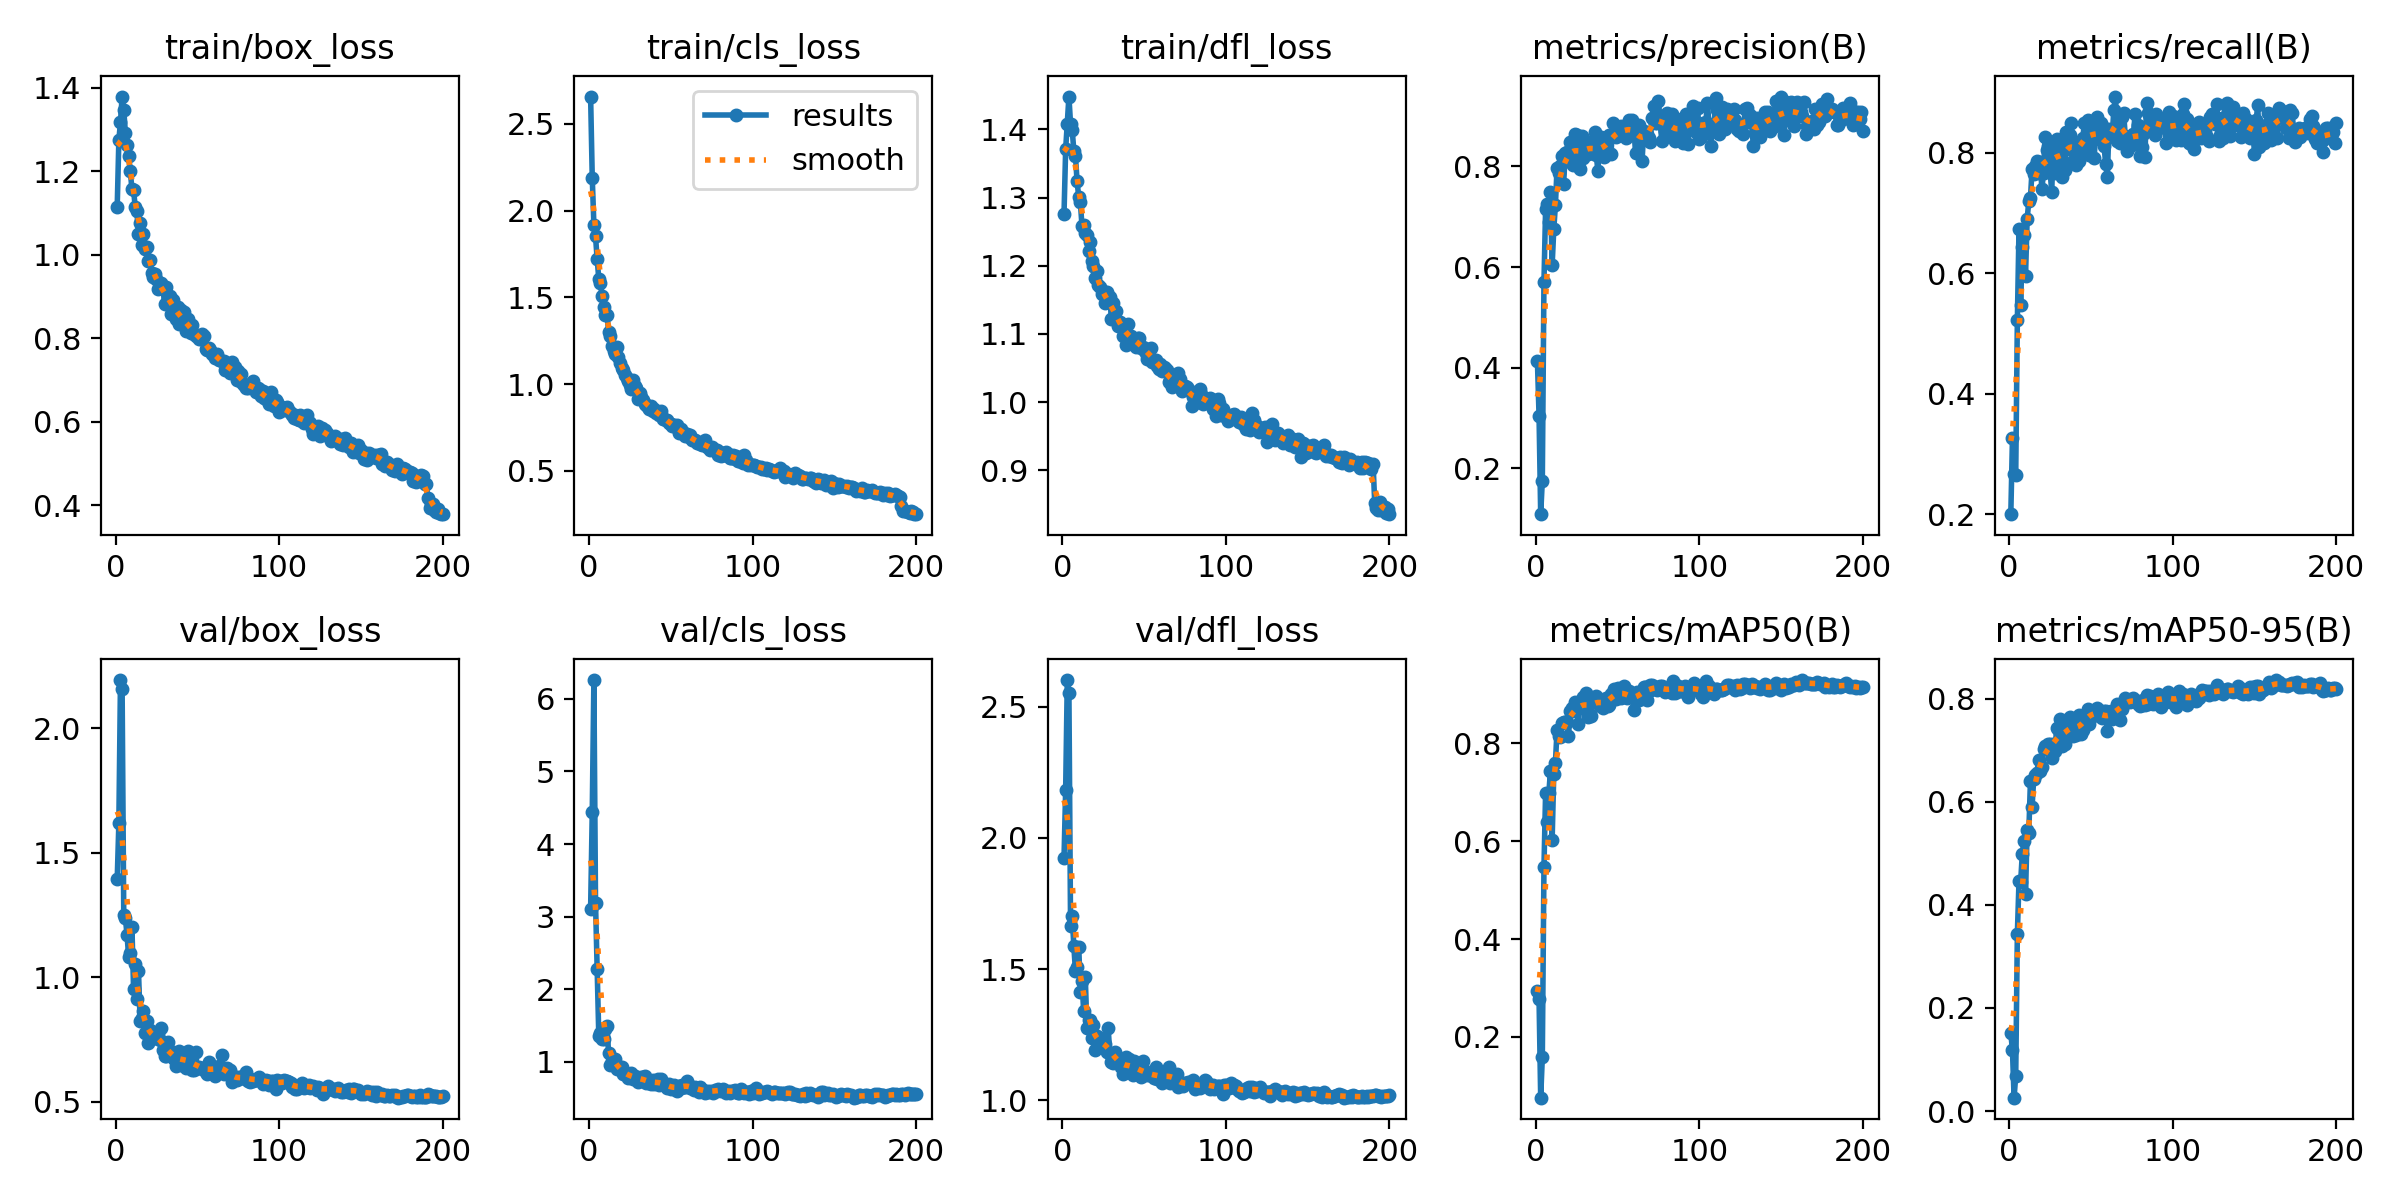

Source data for this figure (header and first rows):
epoch, time, train/box_loss, train/cls_loss, train/dfl_loss, metrics/precision(B), metrics/recall(B), metrics/mAP50(B), metrics/mAP50-95(B), val/box_loss, val/cls_loss, val/dfl_loss, lr/pg0, lr/pg1, lr/pg2
1, 22.34, 1.116, 2.658, 1.276, 0.4133, 0.2005, 0.2944, 0.1511, 1.394, 3.106, 1.923, 0.0006561, 0.0006561, 0.0006561
2, 44.38, 1.275, 2.189, 1.371, 0.3045, 0.3267, 0.2773, 0.1178, 1.617, 4.442, 2.181, 0.001316, 0.001316, 0.001316
3, 66.5, 1.318, 1.919, 1.408, 0.109, 0.2673, 0.076, 0.02611, 2.193, 6.259, 2.601, 0.00197, 0.00197, 0.00197
4, 88.44, 1.379, 1.852, 1.448, 0.1757, 0.2648, 0.1582, 0.06848, 2.155, 3.193, 2.553, 0.00197, 0.00197, 0.00197
5, 110.4, 1.348, 1.72, 1.407, 0.5703, 0.5223, 0.5462, 0.3432, 1.251, 2.276, 1.665, 0.00196, 0.00196, 0.00196
6, 132.5, 1.292, 1.607, 1.399, 0.7147, 0.6733, 0.698, 0.4462, 1.237, 1.36, 1.701, 0.00195, 0.00195, 0.00195
7, 154.5, 1.264, 1.584, 1.369, 0.7246, 0.5469, 0.6398, 0.4436, 1.171, 1.391, 1.588, 0.001941, 0.001941, 0.001941
8, 176.4, 1.237, 1.511, 1.361, 0.6897, 0.6438, 0.6988, 0.498, 1.082, 1.317, 1.493, 0.001931, 0.001931, 0.001931
9, 198.4, 1.2, 1.443, 1.324, 0.7485, 0.6634, 0.7441, 0.5243, 1.097, 1.314, 1.506, 0.001921, 0.001921, 0.001921
10, 220.4, 1.158, 1.396, 1.301, 0.6033, 0.5965, 0.6014, 0.4215, 1.202, 1.45, 1.585, 0.001911, 0.001911, 0.001911
11, 242.3, 1.155, 1.399, 1.293, 0.6747, 0.6906, 0.737, 0.546, 0.9508, 1.499, 1.414, 0.001901, 0.001901, 0.001901
12, 264.3, 1.115, 1.301, 1.258, 0.7227, 0.7203, 0.7601, 0.5398, 1.054, 1.118, 1.456, 0.001891, 0.001891, 0.001891
13, 286.3, 1.105, 1.279, 1.259, 0.7961, 0.7247, 0.8259, 0.6407, 0.9134, 0.9627, 1.34, 0.001881, 0.001881, 0.001881
14, 308.3, 1.051, 1.218, 1.249, 0.7861, 0.773, 0.8149, 0.5893, 1.027, 1.015, 1.471, 0.001871, 0.001871, 0.001871
15, 330.2, 1.077, 1.19, 1.244, 0.8014, 0.7649, 0.8119, 0.6444, 0.8259, 0.9932, 1.276, 0.001861, 0.001861, 0.001861
16, 352.2, 1.024, 1.175, 1.221, 0.82, 0.778, 0.8419, 0.6521, 0.8358, 1.034, 1.306, 0.001852, 0.001852, 0.001852
17, 374.2, 1.05, 1.213, 1.235, 0.7643, 0.7871, 0.844, 0.6561, 0.8629, 0.897, 1.307, 0.001842, 0.001842, 0.001842
18, 396.3, 1.014, 1.157, 1.206, 0.8266, 0.7668, 0.8431, 0.6814, 0.7748, 0.9174, 1.238, 0.001832, 0.001832, 0.001832
19, 418.4, 1.019, 1.121, 1.2, 0.8277, 0.7846, 0.8428, 0.6594, 0.8253, 0.9023, 1.285, 0.001822, 0.001822, 0.001822
20, 440.3, 0.985, 1.093, 1.182, 0.8116, 0.7401, 0.8136, 0.6664, 0.7366, 0.9308, 1.191, 0.001812, 0.001812, 0.001812
21, 462.3, 0.9877, 1.084, 1.191, 0.8493, 0.7673, 0.8663, 0.703, 0.7886, 0.8254, 1.246, 0.001802, 0.001802, 0.001802
22, 484.3, 0.9575, 1.051, 1.172, 0.8333, 0.8267, 0.8713, 0.7081, 0.75, 0.848, 1.211, 0.001792, 0.001792, 0.001792
23, 506.3, 0.9466, 1.033, 1.168, 0.8025, 0.8045, 0.8652, 0.7044, 0.7621, 0.8129, 1.213, 0.001782, 0.001782, 0.001782
24, 528.2, 0.9541, 1.017, 1.158, 0.8654, 0.8117, 0.8834, 0.712, 0.7657, 0.7787, 1.234, 0.001772, 0.001772, 0.001772
25, 550.2, 0.943, 0.9953, 1.162, 0.8617, 0.7708, 0.8821, 0.7121, 0.7599, 0.7985, 1.217, 0.001762, 0.001762, 0.001762
26, 572.3, 0.9183, 0.9733, 1.145, 0.8018, 0.7351, 0.8389, 0.6843, 0.7735, 0.8485, 1.216, 0.001752, 0.001752, 0.001752
27, 594.2, 0.9274, 1.021, 1.161, 0.7957, 0.8168, 0.8812, 0.712, 0.7462, 0.7667, 1.185, 0.001743, 0.001743, 0.001743
28, 616.1, 0.932, 0.9908, 1.147, 0.8597, 0.7673, 0.8719, 0.6984, 0.7971, 0.8086, 1.276, 0.001733, 0.001733, 0.001733
29, 638, 0.9186, 0.9783, 1.154, 0.816, 0.8231, 0.8935, 0.7423, 0.7091, 0.7848, 1.177, 0.001723, 0.001723, 0.001723
30, 659.9, 0.8827, 0.9153, 1.122, 0.835, 0.8144, 0.8923, 0.7415, 0.683, 0.7234, 1.147, 0.001713, 0.001713, 0.001713
31, 681.9, 0.9226, 0.947, 1.146, 0.8503, 0.8168, 0.9022, 0.7606, 0.6849, 0.7347, 1.142, 0.001703, 0.001703, 0.001703
32, 704, 0.8955, 0.9241, 1.132, 0.8253, 0.76, 0.854, 0.7076, 0.7385, 0.7954, 1.183, 0.001693, 0.001693, 0.001693
33, 726, 0.9021, 0.9082, 1.134, 0.8438, 0.7752, 0.8585, 0.7179, 0.6979, 0.7919, 1.16, 0.001683, 0.001683, 0.001683
34, 747.9, 0.8585, 0.8861, 1.112, 0.826, 0.7723, 0.8552, 0.712, 0.7003, 0.8043, 1.162, 0.001673, 0.001673, 0.001673
35, 769.7, 0.8925, 0.8822, 1.118, 0.8369, 0.8342, 0.8932, 0.7404, 0.6987, 0.7029, 1.154, 0.001663, 0.001663, 0.001663
36, 791.7, 0.8778, 0.8695, 1.113, 0.8693, 0.8069, 0.8932, 0.7528, 0.6732, 0.7164, 1.127, 0.001654, 0.001654, 0.001654
37, 813.6, 0.8472, 0.8573, 1.097, 0.8219, 0.8292, 0.8959, 0.764, 0.6441, 0.7039, 1.099, 0.001644, 0.001644, 0.001644
38, 835.8, 0.8756, 0.8761, 1.113, 0.791, 0.849, 0.8882, 0.749, 0.6544, 0.6884, 1.127, 0.001634, 0.001634, 0.001634
39, 857.8, 0.8342, 0.8453, 1.084, 0.8442, 0.7871, 0.8765, 0.728, 0.7058, 0.7425, 1.164, 0.001624, 0.001624, 0.001624
40, 879.8, 0.8688, 0.8575, 1.115, 0.8584, 0.8101, 0.8848, 0.7497, 0.647, 0.6879, 1.109, 0.001614, 0.001614, 0.001614
41, 901.7, 0.8357, 0.8356, 1.094, 0.8383, 0.7797, 0.872, 0.7299, 0.6846, 0.735, 1.157, 0.001604, 0.001604, 0.001604
42, 923.7, 0.8619, 0.8376, 1.096, 0.818, 0.8168, 0.878, 0.7373, 0.6785, 0.7612, 1.139, 0.001594, 0.001594, 0.001594
43, 945.7, 0.8171, 0.819, 1.086, 0.8572, 0.7874, 0.8914, 0.7677, 0.6359, 0.6761, 1.097, 0.001584, 0.001584, 0.001584
44, 967.8, 0.8465, 0.845, 1.093, 0.8291, 0.8046, 0.8764, 0.7308, 0.7041, 0.76, 1.149, 0.001574, 0.001574, 0.001574
45, 989.9, 0.8294, 0.7963, 1.081, 0.8628, 0.825, 0.8778, 0.7393, 0.6654, 0.6882, 1.133, 0.001564, 0.001564, 0.001564
46, 1012, 0.8138, 0.7999, 1.094, 0.8243, 0.849, 0.9005, 0.7617, 0.6615, 0.691, 1.12, 0.001554, 0.001554, 0.001554
47, 1034, 0.8308, 0.7918, 1.094, 0.8853, 0.8218, 0.8991, 0.7702, 0.6261, 0.6754, 1.097, 0.001545, 0.001545, 0.001545
48, 1056, 0.8097, 0.7922, 1.08, 0.8645, 0.854, 0.9102, 0.7791, 0.626, 0.6406, 1.09, 0.001535, 0.001535, 0.001535
49, 1078, 0.8059, 0.7768, 1.081, 0.8591, 0.797, 0.89, 0.7501, 0.6982, 0.6889, 1.149, 0.001525, 0.001525, 0.001525
50, 1100, 0.8051, 0.7721, 1.076, 0.8726, 0.8391, 0.912, 0.7754, 0.6359, 0.6312, 1.114, 0.001515, 0.001515, 0.001515
51, 1122, 0.7988, 0.7595, 1.071, 0.8617, 0.8486, 0.9027, 0.771, 0.6415, 0.6368, 1.096, 0.001505, 0.001505, 0.001505
52, 1144, 0.7974, 0.7641, 1.064, 0.8797, 0.7921, 0.8923, 0.7678, 0.6342, 0.68, 1.102, 0.001495, 0.001495, 0.001495
53, 1165, 0.8105, 0.754, 1.078, 0.876, 0.8396, 0.9061, 0.7778, 0.6317, 0.6179, 1.098, 0.001485, 0.001485, 0.001485
54, 1187, 0.8058, 0.767, 1.08, 0.8698, 0.8596, 0.9162, 0.7817, 0.6339, 0.5991, 1.099, 0.001475, 0.001475, 0.001475
55, 1209, 0.7756, 0.7198, 1.059, 0.8559, 0.8235, 0.8953, 0.7666, 0.6201, 0.6664, 1.092, 0.001465, 0.001465, 0.001465
56, 1231, 0.7732, 0.7416, 1.062, 0.8654, 0.849, 0.8926, 0.768, 0.6104, 0.6458, 1.086, 0.001455, 0.001455, 0.001455
57, 1253, 0.7763, 0.7178, 1.061, 0.8913, 0.8441, 0.907, 0.7631, 0.6615, 0.6836, 1.127, 0.001446, 0.001446, 0.001446
58, 1275, 0.7724, 0.7167, 1.053, 0.8793, 0.8118, 0.894, 0.7758, 0.6215, 0.6573, 1.079, 0.001436, 0.001436, 0.001436
59, 1297, 0.7621, 0.7004, 1.048, 0.8922, 0.7822, 0.8979, 0.7759, 0.6309, 0.6504, 1.094, 0.001426, 0.001426, 0.001426
60, 1319, 0.7634, 0.7106, 1.056, 0.8763, 0.7599, 0.868, 0.7367, 0.6412, 0.7326, 1.101, 0.001416, 0.001416, 0.001416
... 140 more rows
